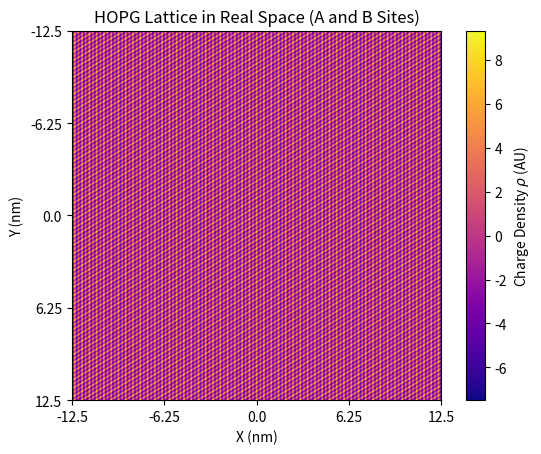

Here is the Python script that generated this plot: (Note: this script raises an exception after producing the figure.)
import numpy as np
from mpl_toolkits.mplot3d import Axes3D
import matplotlib.pyplot as plt

# Function to generate harmonic wave vectors
def generate_wave_vectors(k, theta, n_harmonics):
    wave_vectors = []
    for n in range(1, n_harmonics + 1):
        kx1, ky1 = n * k, 0
        kx2, ky2 = n * k * np.cos(theta), n * k * np.sin(theta)
        wave_vectors.append((kx1, ky1, kx2, ky2))
    return wave_vectors

def generate_coefficients(num_coefficients,order=2):
    P_n=[0.5]
    for i in range(num_coefficients):
        P_n.append(order*10**(-i))
    return P_n

def simulate_hopg_lattice(n_harmonics, k, theta, real_space_size,order):
    wave_vectors = generate_wave_vectors(k, theta, n_harmonics)
    P_n = generate_coefficients(n_harmonics,order)

    # Generate real space lattice points
    x = np.linspace(-real_space_size/2, real_space_size/2, n)
    y = np.linspace(-real_space_size/2, real_space_size/2, n)
    X, Y = np.meshgrid(x, y)
    lattice_real_space = np.zeros_like(X)

    # Adding contributions from A and B sites
    for i, (kx1, ky1, kx2, ky2) in enumerate(wave_vectors):
        P = P_n[i]
        # A-site contribution
        lattice_real_space += P * (np.cos(kx1 * X + ky1 * Y) + np.cos(kx2 * X + ky2 * Y))
        # B-site contribution with a phase shift (e.g., pi)
        lattice_real_space += P * (np.cos(kx1 * X + ky1 * Y + np.pi/3) + np.cos(kx2 * X + ky2 * Y + np.pi/3))

    sigma = 10  # standard deviation for Gaussian smoothing
    gaussian_envelope = np.exp(-(X**2 + Y**2) / (2 * sigma**2))
    lattice_real_space_smooth = lattice_real_space

    # Plot real space lattice
    plt.title("HOPG Lattice in Real Space (A and B Sites)")
    plt.imshow(lattice_real_space_smooth, cmap='plasma')
    plt.xticks(ticks=np.linspace(0, n, 5), labels=np.round(np.linspace(-real_space_size/2, real_space_size/2, 5), 2))
    plt.yticks(ticks=np.linspace(0, n, 5), labels=np.round(np.linspace(-real_space_size/2, real_space_size/2, 5), 2))
    plt.colorbar(label=r'Charge Density $\rho$ (AU)')
    plt.xlabel("X (nm)")
    plt.ylabel("Y (nm)")
    plt.savefig(f"Produced_Plots/FFTSIM/HOPG_Lattice_Real_Space_{real_space_size}nm.png", dpi=300)
    plt.show()

    # Plot 3D 'sideways' plot of the real space lattice
    fig = plt.figure()
    ax = fig.add_subplot(111, projection='3d')
    surface = ax.plot_surface(X, Y, lattice_real_space_smooth, cmap='plasma')
    fig.colorbar(surface, label=r'Charge Density $\rho$ (AU)')
    ax.set_title("3D Sideways Plot of HOPG Lattice in Real Space")
    ax.set_xlabel("X (nm)")
    ax.set_ylabel("Y (nm)")
    ax.set_zlabel("Amplitude")

    plt.savefig(f"Produced_Plots/FFTSIM/HOPG_Lattice_Real_Space_3D_{real_space_size}nm.png", dpi=300)
    plt.show()

    # Compute 2D FFT for reciprocal space
    lattice_reciprocal_space = np.fft.fftshift(np.fft.fft2(lattice_real_space_smooth))
    magnitude_reciprocal = np.abs(lattice_reciprocal_space)

    # Plot reciprocal space (2D FFT result)
    plt.title("Reciprocal Space (2D FFT of HOPG Lattice)")
    plt.imshow(np.log(1 + magnitude_reciprocal), cmap='plasma')  # 1 + data for contrast
    kx = np.fft.fftshift(np.fft.fftfreq(n, d=(x[1] - x[0])))
    ky = np.fft.fftshift(np.fft.fftfreq(n, d=(y[1] - y[0])))
    plt.xticks(ticks=np.linspace(0, n, 5), labels=np.round(np.linspace(kx[0], kx[-1], 5), 2))
    plt.yticks(ticks=np.linspace(0, n, 5), labels=np.round(np.linspace(ky[0], ky[-1], 5), 2))
    plt.xlabel("kx (1/nm)")
    plt.ylabel("ky (1/nm)")
    plt.colorbar(label='Intensity (AU)')
    plt.savefig(f"Produced_Plots/FFTSIM/HOPG_Lattice_Reciprocal_Space_{real_space_size}nm.png", dpi=300)
    plt.show()


# Constants for HOPG lattice
a = 2*0.246  # lattice constant for graphene in nm
k = 2 * np.pi / a  # wave vector
n = 1000 # size of the simulation grid
real_space_size = 25 # nm
theta = np.pi / 3  
n_harmonics = 10
simulate_hopg_lattice(n_harmonics, k, theta, real_space_size,2)
